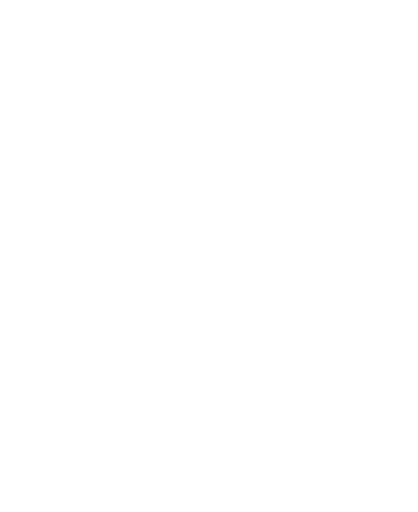
t = 0.00 s
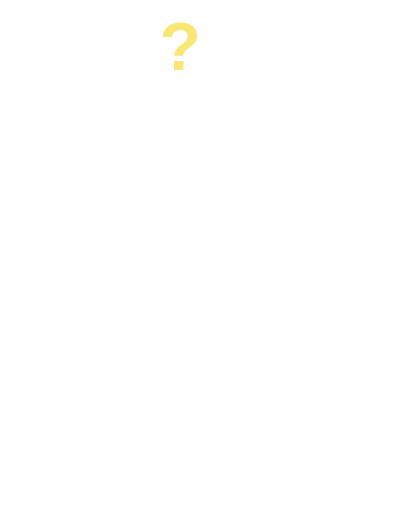
t = 0.30 s
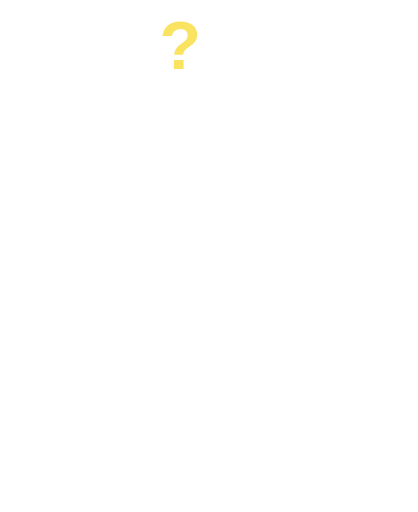
t = 0.64 s
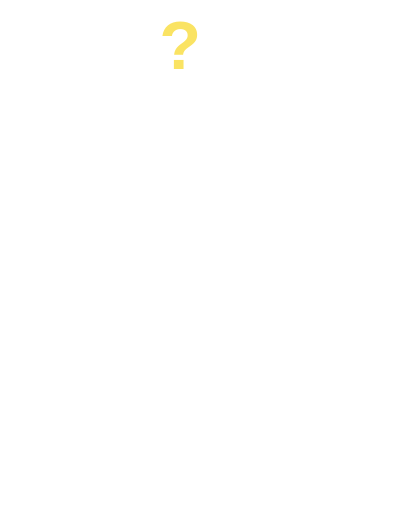
t = 0.94 s
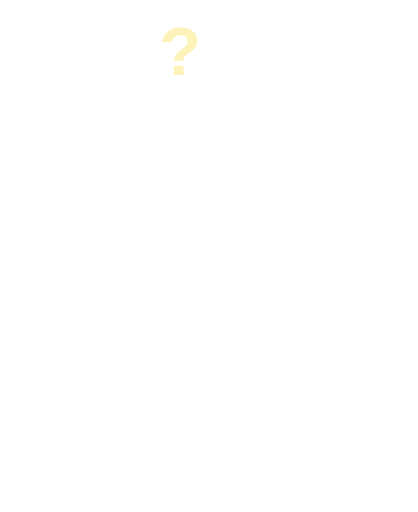
t = 1.26 s
t = 1.58 s: frame unchanged from t = 0.00 s, image omitted

The animated SVG that drew these frames (rendered in a browser with its animation timeline set to each time). Animation: 9 CSS @keyframes rules; one cycle of 1.90 s, repeats indefinitely.

<svg xmlns="http://www.w3.org/2000/svg" viewBox="-40 -330 1160 1420" class="mascotte mascotte-haussement-miroir-blanc mascotte-haussement mascotte-miroir" role="img" aria-label="(miroir) Haussement d'épaules">
<style>
.mascotte.mascotte-haussement-miroir-blanc { --mascot: #ffffff; --line: #fae361; }
.mascotte-haussement .m { fill: var(--mascot); }
.mascotte-haussement .shadow { fill: var(--mascot); opacity: .12; }
.mascotte-haussement g { transform-box: view-box; transform-origin: 0 0; }
.mascotte-haussement .arm2 { transform: rotate(104deg); } .mascotte-haussement .arm { transform: rotate(-104deg); } .mascotte-haussement .legl { transform: rotate(10deg); } .mascotte-haussement .legr { transform: rotate(-10deg); }
.mascotte-haussement .fa { animation: haussement-fa 1.6s ease-in-out .15s infinite alternate; } .mascotte-haussement .fa2 { animation: haussement-fb 1.6s ease-in-out .3s infinite alternate; }
@keyframes haussement-fa { from{transform:rotate(4deg)} to{transform:rotate(18deg)} } @keyframes haussement-fb { from{transform:rotate(4deg)} to{transform:rotate(18deg)} }
.mascotte-haussement .shadow { transform-box: fill-box; transform-origin: center; }
.mascotte-haussement .torso { animation: hauss-t 1.6s ease-in-out infinite; }
@keyframes hauss-t { 0%,60%,100%{transform:translateY(0)} 20%,40%{transform:translateY(-34px)} }
.mascotte-haussement .arm { animation: hauss-a 1.6s ease-in-out infinite; }
@keyframes hauss-a { 0%,60%,100%{transform:rotate(-100deg)} 20%,40%{transform:rotate(-66deg)} }
.mascotte-haussement .arm2 { animation: hauss-b 1.6s ease-in-out infinite; }
@keyframes hauss-b { 0%,60%,100%{transform:rotate(112deg)} 20%,40%{transform:rotate(102deg)} }
.mascotte-haussement .head { animation: hauss-h 1.6s ease-in-out infinite; }
@keyframes hauss-h { 0%,60%,100%{transform:rotate(0)} 20%,40%{transform:rotate(-12deg)} }
.mascotte-haussement .q { animation: hauss-q 1.6s ease-in-out infinite; }
@keyframes hauss-q { 0%,100%{opacity:0;transform:translateY(30px)} 25%,55%{opacity:1;transform:translateY(0)} }
.mascotte-haussement .fa { animation: haussement-fax 1.6s ease-in-out infinite; }
@keyframes haussement-fax { 0%,60%,100%{transform:rotate(10deg)} 20%,40%{transform:rotate(78deg)} }
.mascotte-haussement .fa2 { animation: haussement-fa2x 1.6s ease-in-out infinite; }
@keyframes haussement-fa2x { 0%,60%,100%{transform:rotate(10deg)} 20%,40%{transform:rotate(78deg)} }
@media (prefers-reduced-motion: reduce) { .mascotte-haussement * { animation: none !important; } }
</style>
<g transform="translate(1080 0) scale(-1 1)"><ellipse class="shadow" cx="580" cy="1056.233" rx="280" ry="26"/><defs><clipPath id="haussement-tete"><polygon points="380,-10 1010,-10 1010,486 380,486"/></clipPath><clipPath id="haussement-buste"><polygon points="380,470 772,478 800,560 788,640 780,790 780,862 380,862"/></clipPath><clipPath id="haussement-jambeg"><polygon points="360,760 628,760 628,1110 360,1110"/></clipPath><clipPath id="haussement-jambed"><polygon points="628,760 786,760 786,930 840,1110 628,1110"/></clipPath><clipPath id="haussement-bra"><polygon points="300,-685 -685,300 300,300"/></clipPath><clipPath id="haussement-avb"><polygon points="300,-685 -685,300 -685,-685"/></clipPath></defs><g transform="translate(620.0 1038.2)"><g class="rig"><g transform="translate(-620.0 -1038.2)"><g transform="translate(548.0 795.0)"><g class="legl"><path class="m" d="M-72,-24 C-72,-72 72,-72 72,-24 C72,66 62,150 54,206 C50,232 38,244 14,244 L-100,244 C-136,244 -142,204 -108,194 L-62,182 C-68,112 -72,40 -72,-24 Z"/></g></g><g transform="translate(706.0 795.0)"><g class="legr"><path class="m" d="M-72,-24 C-72,-72 72,-72 72,-24 C72,66 62,150 54,206 C50,232 38,244 14,244 L-100,244 C-136,244 -142,204 -108,194 L-62,182 C-68,112 -72,40 -72,-24 Z"/></g></g><g transform="translate(625.0 800.0)"><g class="torso"><g transform="translate(-625 -800)"><g transform="translate(762.0 575.0)"><g class="arm2"><g transform="scale(-1 1)"><path class="m" d="M-1.7,-70.4 C-3.2,-70.4 -4.7,-70.3 -6.1,-70.2 C-24.3,-72.5 -42.4,-74.6 -60.3,-79.2 C-139.3,-99.3 -206.5,-148.9 -239.6,-224.4 C-245.7,-238.4 -266.8,-294.0 -259.0,-305.5 C-257.2,-308.0 -246.9,-312.8 -243.1,-316.0 C-214.9,-339.3 -193.2,-403.1 -227.2,-429.4 C-231.7,-432.9 -238.7,-434.6 -241.9,-438.5 C-246.2,-443.8 -248.5,-457.8 -253.8,-466.2 C-282.1,-511.3 -356.4,-511.8 -389.5,-470.3 C-394.2,-464.4 -399.7,-451.1 -403.9,-447.7 C-411.3,-441.7 -421.3,-442.9 -430.5,-432.1 C-461.2,-396.1 -441.5,-317.9 -395.2,-302.4 C-385.8,-236.4 -358.6,-169.3 -319.4,-115.6 C-260.6,-35.1 -170.3,9.4 -78.2,41.6 C-72.8,43.5 -52.7,46.9 -49.7,51.5 C-49.6,51.4 -49.4,51.4 -49.3,51.3 C-49.3,51.3 -49.4,51.3 -49.4,51.2 C-36.8,62.9 -20.1,70.0 -1.7,70.0 C37.1,70.0 68.5,38.6 68.5,-0.2 C68.5,-38.9 37.1,-70.4 -1.7,-70.4 Z" clip-path="url(#haussement-bra)"/><g transform="translate(-253 -132)"><g class="fa2"><g transform="translate(253 132)"><path class="m" d="M-1.7,-70.4 C-3.2,-70.4 -4.7,-70.3 -6.1,-70.2 C-24.3,-72.5 -42.4,-74.6 -60.3,-79.2 C-139.3,-99.3 -206.5,-148.9 -239.6,-224.4 C-245.7,-238.4 -266.8,-294.0 -259.0,-305.5 C-257.2,-308.0 -246.9,-312.8 -243.1,-316.0 C-214.9,-339.3 -193.2,-403.1 -227.2,-429.4 C-231.7,-432.9 -238.7,-434.6 -241.9,-438.5 C-246.2,-443.8 -248.5,-457.8 -253.8,-466.2 C-282.1,-511.3 -356.4,-511.8 -389.5,-470.3 C-394.2,-464.4 -399.7,-451.1 -403.9,-447.7 C-411.3,-441.7 -421.3,-442.9 -430.5,-432.1 C-461.2,-396.1 -441.5,-317.9 -395.2,-302.4 C-385.8,-236.4 -358.6,-169.3 -319.4,-115.6 C-260.6,-35.1 -170.3,9.4 -78.2,41.6 C-72.8,43.5 -52.7,46.9 -49.7,51.5 C-49.6,51.4 -49.4,51.4 -49.3,51.3 C-49.3,51.3 -49.4,51.3 -49.4,51.2 C-36.8,62.9 -20.1,70.0 -1.7,70.0 C37.1,70.0 68.5,38.6 68.5,-0.2 C68.5,-38.9 37.1,-70.4 -1.7,-70.4 Z" clip-path="url(#haussement-avb)"/><circle class="m" cx="-253" cy="-132" r="62"/></g></g></g></g><circle class="m" r="50"/></g></g><path class="m" d="M592,470 C566,510 546,560 532,612 C508,700 486,770 476,820 C520,872 734,872 790,826 C806,740 810,640 794,566 C786,524 774,494 760,470 Z"/><circle class="m" cx="650" cy="480" r="70"/><g transform="translate(650.0 470.0)"><g class="head"><g transform="translate(-650 -470)"><path class="m" d="M861.3,743.7 C852.9,748.7 843.4,751.9 835.0,756.8 C815.5,768.2 796.4,780.6 776.5,791.4 C777.1,778.8 775.7,765.9 776.4,753.3 C778.3,720.9 784.4,678.8 790.3,646.4 C791.1,642.2 791.0,635.9 796.2,636.5 C802.8,637.4 830.6,652.8 838.7,657.1 C852.0,664.1 894.5,686.7 898.7,699.4 C904.2,716.1 874.2,736.1 861.3,743.7 Z M1034.2,666.3 C1016.9,628.2 961.4,587.7 926.1,565.7 C902.4,550.9 876.6,538.8 851.8,525.8 C842.4,519.4 775.8,497.7 773.9,493.5 C772.2,489.9 780.8,486.5 783.5,484.8 C811.1,467.6 841.0,455.8 861.6,429.1 C890.6,391.5 899.3,363.5 894.4,315.2 C888.3,254.5 804.1,134.2 762.1,88.0 C734.7,57.7 693.7,10.8 651.8,48.6 C625.9,72.0 629.8,109.8 639.3,140.0 C640.5,144.0 651.7,168.3 650.5,169.4 C601.6,175.7 546.4,180.7 500.2,198.9 C474.4,209.0 450.2,233.9 460.1,264.0 C467.5,286.6 530.3,313.4 553.4,316.4 C519.1,370.2 529.4,423.0 569.1,469.9 C574.2,475.9 581.2,481.0 586.2,487.0 C588.2,489.4 590.7,490.2 590.3,493.7 C622.5,499.9 646.8,528.2 646.8,562.2 C646.8,600.8 615.5,632.0 577.0,632.0 C559.0,632.0 542.6,625.2 530.2,614.0 C530.0,614.1 529.7,614.2 529.5,614.2 C529.5,614.3 529.6,614.4 529.6,614.5 C529.6,614.5 477.3,809.8 477.3,809.8 C477.5,812.8 477.3,815.4 476.7,818.3 C468.1,862.7 442.8,916.2 427.4,959.4 C423.9,969.1 398.0,1040.3 401.2,1043.4 C449.2,1042.4 497.7,1046.0 545.4,1040.6 C552.8,1013.1 565.6,984.3 579.6,959.4 C585.1,949.7 601.2,922.4 608.6,916.1 C614.9,910.8 628.5,907.6 635.8,912.5 C642.6,917.0 652.4,951.8 655.8,962.0 C663.1,984.6 668.2,1013.7 676.6,1034.4 C679.4,1041.4 683.8,1042.8 691.1,1043.5 C719.1,1046.3 775.7,1045.9 804.1,1043.5 C808.4,1043.1 811.8,1041.4 815.8,1040.7 C811.3,1016.6 800.1,993.7 793.4,970.0 C792.3,965.9 792.9,962.1 792.2,959.4 C792.1,958.9 790.3,957.6 789.8,955.4 C788.1,948.2 786.3,940.5 785.6,933.2 C785.2,929.9 785.8,930.0 788.3,928.0 C819.5,940.0 851.3,948.3 883.3,933.7 C902.9,924.8 920.4,908.6 915.1,885.1 C914.5,882.4 906.3,870.1 904.4,868.3 C900.9,865.0 885.0,859.3 886.7,853.1 C888.0,848.6 914.0,839.8 920.0,836.6 C956.5,817.0 1025.5,766.6 1039.0,727.2 C1046.9,704.5 1044.1,688.0 1034.2,666.3 Z" fill-rule="evenodd" clip-path="url(#haussement-tete)"/></g></g></g><circle class="m" cx="579.4" cy="562.8" r="46"/><g transform="translate(579.4 562.8)"><g class="arm"><path class="m" d="M-1.7,-70.4 C-3.2,-70.4 -4.7,-70.3 -6.1,-70.2 C-24.3,-72.5 -42.4,-74.6 -60.3,-79.2 C-139.3,-99.3 -206.5,-148.9 -239.6,-224.4 C-245.7,-238.4 -266.8,-294.0 -259.0,-305.5 C-257.2,-308.0 -246.9,-312.8 -243.1,-316.0 C-214.9,-339.3 -193.2,-403.1 -227.2,-429.4 C-231.7,-432.9 -238.7,-434.6 -241.9,-438.5 C-246.2,-443.8 -248.5,-457.8 -253.8,-466.2 C-282.1,-511.3 -356.4,-511.8 -389.5,-470.3 C-394.2,-464.4 -399.7,-451.1 -403.9,-447.7 C-411.3,-441.7 -421.3,-442.9 -430.5,-432.1 C-461.2,-396.1 -441.5,-317.9 -395.2,-302.4 C-385.8,-236.4 -358.6,-169.3 -319.4,-115.6 C-260.6,-35.1 -170.3,9.4 -78.2,41.6 C-72.8,43.5 -52.7,46.9 -49.7,51.5 C-49.6,51.4 -49.4,51.4 -49.3,51.3 C-49.3,51.3 -49.4,51.3 -49.4,51.2 C-36.8,62.9 -20.1,70.0 -1.7,70.0 C37.1,70.0 68.5,38.6 68.5,-0.2 C68.5,-38.9 37.1,-70.4 -1.7,-70.4 Z" clip-path="url(#haussement-bra)"/><g transform="translate(-253 -132)"><g class="fa"><g transform="translate(253 132)"><path class="m" d="M-1.7,-70.4 C-3.2,-70.4 -4.7,-70.3 -6.1,-70.2 C-24.3,-72.5 -42.4,-74.6 -60.3,-79.2 C-139.3,-99.3 -206.5,-148.9 -239.6,-224.4 C-245.7,-238.4 -266.8,-294.0 -259.0,-305.5 C-257.2,-308.0 -246.9,-312.8 -243.1,-316.0 C-214.9,-339.3 -193.2,-403.1 -227.2,-429.4 C-231.7,-432.9 -238.7,-434.6 -241.9,-438.5 C-246.2,-443.8 -248.5,-457.8 -253.8,-466.2 C-282.1,-511.3 -356.4,-511.8 -389.5,-470.3 C-394.2,-464.4 -399.7,-451.1 -403.9,-447.7 C-411.3,-441.7 -421.3,-442.9 -430.5,-432.1 C-461.2,-396.1 -441.5,-317.9 -395.2,-302.4 C-385.8,-236.4 -358.6,-169.3 -319.4,-115.6 C-260.6,-35.1 -170.3,9.4 -78.2,41.6 C-72.8,43.5 -52.7,46.9 -49.7,51.5 C-49.6,51.4 -49.4,51.4 -49.3,51.3 C-49.3,51.3 -49.4,51.3 -49.4,51.2 C-36.8,62.9 -20.1,70.0 -1.7,70.0 C37.1,70.0 68.5,38.6 68.5,-0.2 C68.5,-38.9 37.1,-70.4 -1.7,-70.4 Z" clip-path="url(#haussement-avb)"/><circle class="m" cx="-253" cy="-132" r="62"/></g></g></g></g></g></g></g></g></g></g></g><g transform="translate(620.0 -140.0)"><g class="q"><text transform="scale(-1 1)" font-family="Arial Black, Arial, sans-serif" font-weight="900" font-size="190" text-anchor="middle" fill="var(--line)">?</text></g></g></g>
</svg>
